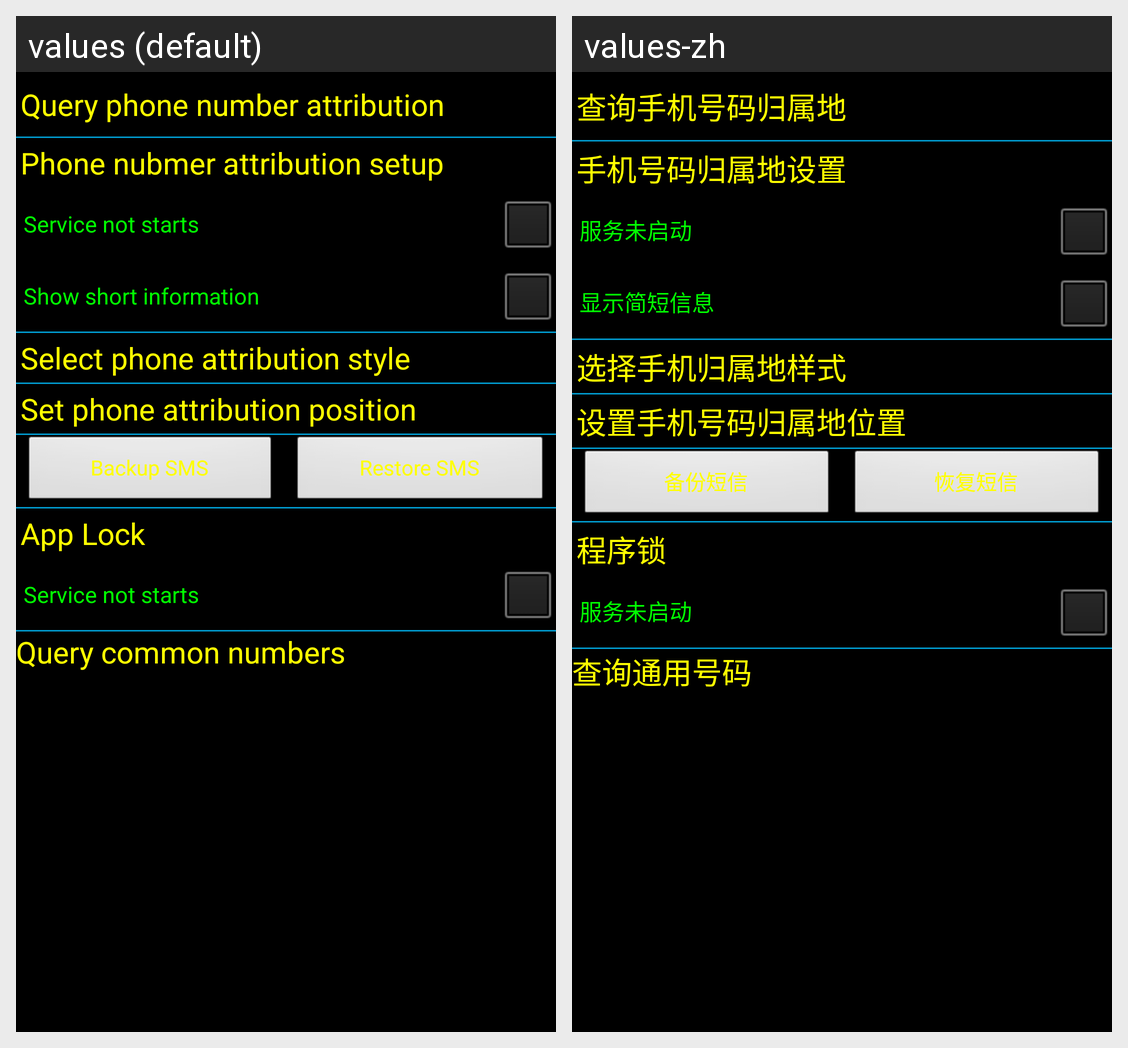

Locale-by-locale string values for the Android screen shown in this grid:
Android screen res/layout/activity_advanced_tools.xml rendered under 2 locales, left to right: values (default), values-zh. Device: Nexus 5 (rendered at 1080×1920; each locale shown at half size, 540×960, under a caption strip naming it); theme AppTheme.
Strings drawn on this screen, with the default value and each locale's value (text and hints the layout hard-codes, and strings that could not be matched under every locale, appear in the picture but are not listed):

query_phone_number_attribution
  values: Query phone number attribution
  values-zh: 查询手机号码归属地

phone_nubmer_attribution_setup
  values: Phone nubmer attribution setup
  values-zh: 手机号码归属地设置

service_not_starts
  values: Service not starts
  values-zh: 服务未启动

show_short_information
  values: Show short information
  values-zh: 显示简短信息

select_phone_attribution_style
  values: Select phone attribution style
  values-zh: 选择手机归属地样式

set_phone_attribution_position
  values: Set phone attribution position
  values-zh: 设置手机号码归属地位置

backup_sms
  values: Backup SMS
  values-zh: 备份短信

restore_sms
  values: Restore SMS
  values-zh: 恢复短信

app_lock
  values: App Lock
  values-zh: 程序锁

query_common_numbers
  values: Query common numbers
  values-zh: 查询通用号码
